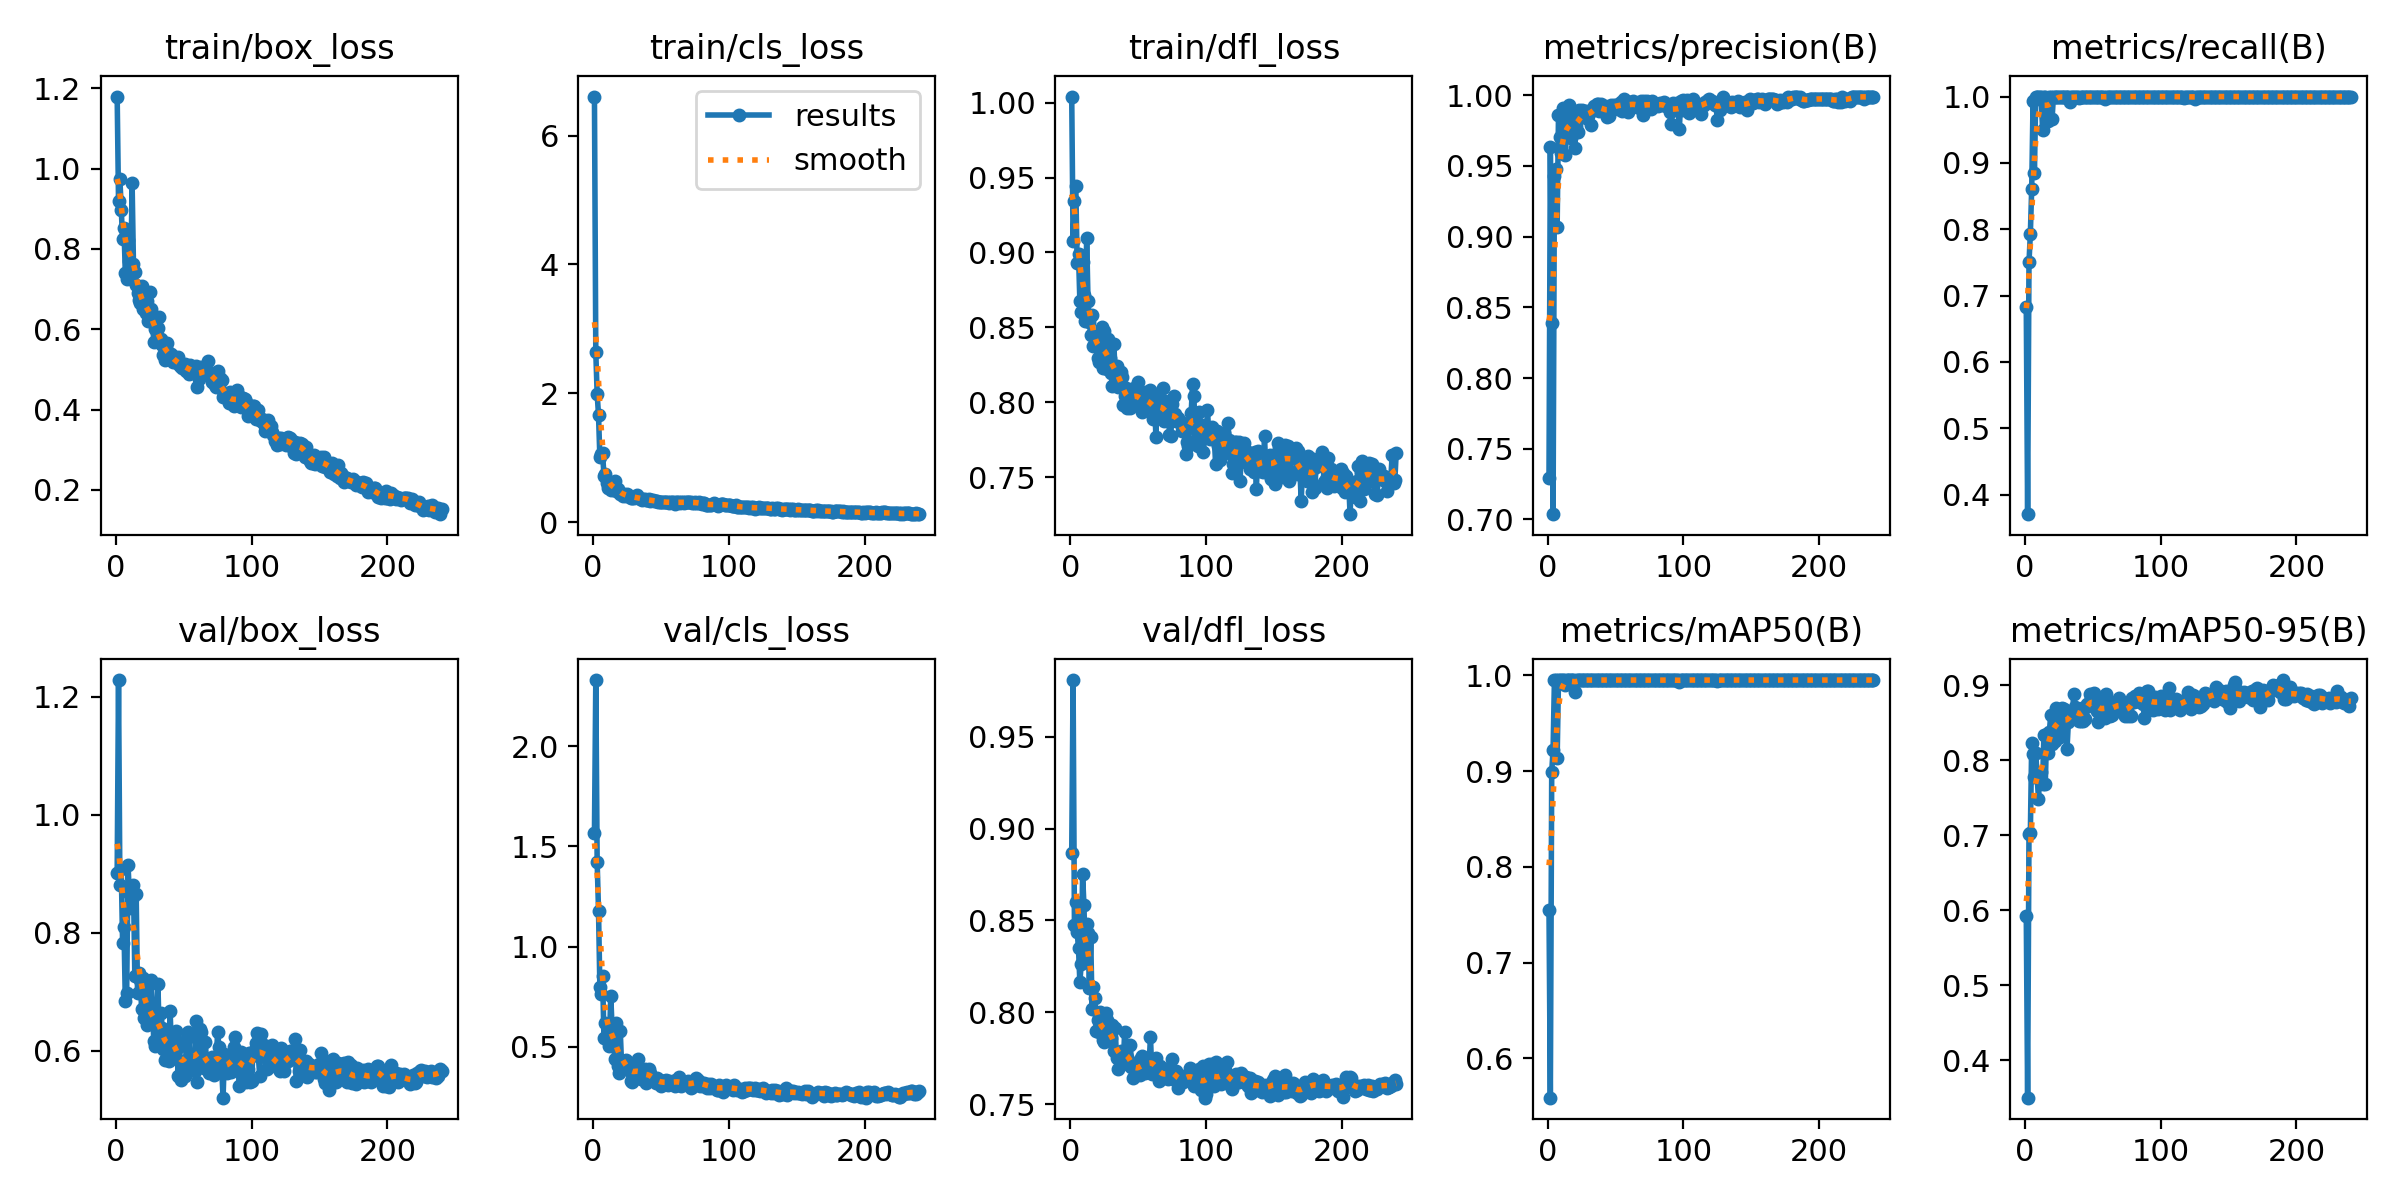

Source data for this figure (header and first rows):
epoch, time, train/box_loss, train/cls_loss, train/dfl_loss, metrics/precision(B), metrics/recall(B), metrics/mAP50(B), metrics/mAP50-95(B), val/box_loss, val/cls_loss, val/dfl_loss, lr/pg0, lr/pg1, lr/pg2
1, 9.144, 1.179, 6.606, 1.004, 0.7294, 0.6825, 0.7552, 0.5929, 0.9012, 1.566, 0.8867, 0.0002455, 0.0002455, 0.0002455
2, 15.84, 0.9193, 2.633, 0.9076, 0.9634, 0.3706, 0.5591, 0.3503, 1.228, 2.331, 0.9808, 0.0004954, 0.0004954, 0.0004954
3, 22.12, 0.9752, 1.989, 0.9341, 0.8387, 0.75, 0.8991, 0.7021, 0.8817, 1.423, 0.8476, 0.0007454, 0.0007454, 0.0007454
4, 28.4, 0.8977, 1.663, 0.9442, 0.7038, 0.7926, 0.9221, 0.7024, 0.908, 1.18, 0.86, 0.0009952, 0.0009952, 0.0009952
5, 34.95, 0.8237, 1.004, 0.8927, 0.9432, 0.8613, 0.995, 0.8224, 0.7819, 0.7966, 0.8438, 0.001245, 0.001245, 0.001245
6, 43.68, 0.8531, 1.057, 0.8987, 0.9482, 0.9934, 0.995, 0.8087, 0.8098, 0.7632, 0.8348, 0.001249, 0.001249, 0.001249
7, 49.74, 0.7397, 1.073, 0.8674, 0.9069, 0.8845, 0.9133, 0.7781, 0.6839, 0.8527, 0.8164, 0.001249, 0.001249, 0.001249
8, 55.65, 0.7246, 0.7193, 0.8605, 0.9862, 1, 0.995, 0.8099, 0.6983, 0.5445, 0.8265, 0.001248, 0.001248, 0.001248
9, 61.7, 0.8219, 0.7501, 0.8936, 0.9706, 1, 0.995, 0.7776, 0.9141, 0.6174, 0.8752, 0.001248, 0.001248, 0.001248
10, 67.81, 0.7701, 0.6137, 0.8714, 0.9592, 1, 0.995, 0.7485, 0.8669, 0.5412, 0.8583, 0.001247, 0.001247, 0.001247
11, 73.8, 0.7254, 0.5243, 0.8543, 0.991, 1, 0.995, 0.7816, 0.8422, 0.5573, 0.829, 0.001247, 0.001247, 0.001247
12, 81.71, 0.9641, 0.5652, 0.9099, 0.9721, 1, 0.995, 0.7849, 0.8577, 0.5051, 0.8483, 0.001246, 0.001246, 0.001246
13, 88.02, 0.762, 0.5, 0.8678, 0.9579, 0.95, 0.9899, 0.7687, 0.8816, 0.7556, 0.843, 0.001245, 0.001245, 0.001245
14, 94.33, 0.7414, 0.6045, 0.8536, 0.9751, 1, 0.995, 0.8343, 0.7264, 0.5951, 0.8133, 0.001244, 0.001244, 0.001244
15, 100.8, 0.7105, 0.5116, 0.8451, 0.9863, 1, 0.995, 0.7683, 0.8657, 0.5216, 0.8411, 0.001243, 0.001243, 0.001243
16, 107.1, 0.6894, 0.6333, 0.8579, 0.9933, 0.9809, 0.995, 0.835, 0.6972, 0.4397, 0.8016, 0.001242, 0.001242, 0.001242
17, 113.5, 0.6724, 0.4844, 0.8373, 0.9698, 0.9638, 0.995, 0.8102, 0.7327, 0.6172, 0.8137, 0.001241, 0.001241, 0.001241
18, 119.8, 0.6645, 0.5177, 0.8441, 0.989, 1, 0.995, 0.8378, 0.72, 0.4049, 0.8079, 0.00124, 0.00124, 0.00124
19, 126.2, 0.7075, 0.4631, 0.8403, 0.9811, 1, 0.995, 0.8602, 0.671, 0.3671, 0.7897, 0.001239, 0.001239, 0.001239
20, 133.1, 0.6493, 0.4375, 0.8297, 0.9626, 0.9661, 0.9828, 0.821, 0.7227, 0.5808, 0.7956, 0.001238, 0.001238, 0.001238
21, 139.4, 0.6592, 0.4391, 0.8271, 0.9785, 1, 0.995, 0.8602, 0.6551, 0.4101, 0.7893, 0.001236, 0.001236, 0.001236
22, 147.5, 0.6411, 0.41, 0.839, 0.974, 1, 0.995, 0.8255, 0.7153, 0.4144, 0.7999, 0.001235, 0.001235, 0.001235
23, 153.8, 0.6712, 0.4416, 0.8503, 0.9899, 1, 0.995, 0.8695, 0.6444, 0.3921, 0.7897, 0.001234, 0.001234, 0.001234
24, 160.3, 0.6205, 0.4108, 0.8231, 0.9862, 1, 0.995, 0.8408, 0.6621, 0.4316, 0.7849, 0.001232, 0.001232, 0.001232
25, 166.7, 0.6929, 0.4343, 0.8478, 0.9898, 1, 0.995, 0.8564, 0.6584, 0.4263, 0.7839, 0.00123, 0.00123, 0.00123
26, 172.9, 0.6504, 0.4061, 0.8324, 0.9868, 1, 0.995, 0.8314, 0.7195, 0.3874, 0.7998, 0.001229, 0.001229, 0.001229
27, 179.1, 0.6207, 0.4, 0.8222, 0.9885, 1, 0.995, 0.869, 0.6659, 0.3794, 0.7959, 0.001227, 0.001227, 0.001227
28, 185.3, 0.5678, 0.3767, 0.842, 0.984, 1, 0.995, 0.8617, 0.617, 0.3316, 0.7849, 0.001225, 0.001225, 0.001225
29, 191.6, 0.6013, 0.3805, 0.8299, 0.9891, 1, 0.995, 0.8684, 0.6075, 0.3259, 0.791, 0.001223, 0.001223, 0.001223
30, 197.7, 0.5721, 0.3736, 0.8194, 0.9853, 1, 0.995, 0.8578, 0.6523, 0.3737, 0.7863, 0.001221, 0.001221, 0.001221
31, 203.8, 0.602, 0.3868, 0.8108, 0.9884, 1, 0.995, 0.8146, 0.7133, 0.3887, 0.7934, 0.001219, 0.001219, 0.001219
32, 210.4, 0.6306, 0.4232, 0.8389, 0.9792, 1, 0.995, 0.8505, 0.626, 0.4108, 0.7791, 0.001217, 0.001217, 0.001217
33, 216.8, 0.5752, 0.372, 0.8202, 0.9895, 0.9911, 0.995, 0.8573, 0.6648, 0.4406, 0.7917, 0.001215, 0.001215, 0.001215
34, 224.2, 0.5609, 0.3696, 0.8244, 0.9924, 1, 0.995, 0.8646, 0.6392, 0.3648, 0.775, 0.001213, 0.001213, 0.001213
35, 231.7, 0.535, 0.3646, 0.8101, 0.9913, 1, 0.995, 0.8644, 0.6025, 0.3395, 0.7694, 0.001211, 0.001211, 0.001211
36, 240.2, 0.5234, 0.3454, 0.8186, 0.9939, 1, 0.995, 0.8878, 0.5846, 0.3517, 0.7746, 0.001209, 0.001209, 0.001209
37, 248.4, 0.5533, 0.3573, 0.82, 0.9938, 1, 0.995, 0.8706, 0.5994, 0.3516, 0.7788, 0.001206, 0.001206, 0.001206
38, 256.1, 0.5666, 0.3559, 0.8166, 0.9888, 1, 0.995, 0.8566, 0.6187, 0.3887, 0.7746, 0.001204, 0.001204, 0.001204
39, 263.8, 0.5301, 0.3493, 0.7985, 0.9939, 1, 0.995, 0.8683, 0.5831, 0.3197, 0.772, 0.001201, 0.001201, 0.001201
40, 271.9, 0.538, 0.3353, 0.8041, 0.9898, 0.9975, 0.995, 0.8526, 0.6681, 0.3831, 0.7896, 0.001199, 0.001199, 0.001199
41, 279.9, 0.539, 0.3557, 0.8094, 0.9888, 1, 0.995, 0.8523, 0.5989, 0.3871, 0.7776, 0.001196, 0.001196, 0.001196
42, 287.7, 0.5192, 0.3286, 0.7964, 0.9922, 1, 0.995, 0.8698, 0.6023, 0.3708, 0.7757, 0.001193, 0.001193, 0.001193
43, 295.5, 0.5201, 0.3412, 0.8006, 0.9903, 1, 0.995, 0.8525, 0.6237, 0.343, 0.7738, 0.001191, 0.001191, 0.001191
44, 303.4, 0.5182, 0.3363, 0.7962, 0.9849, 1, 0.995, 0.8549, 0.6335, 0.3446, 0.7825, 0.001188, 0.001188, 0.001188
45, 312.4, 0.5172, 0.3352, 0.8083, 0.985, 1, 0.995, 0.8706, 0.6055, 0.3293, 0.7704, 0.001185, 0.001185, 0.001185
46, 320.2, 0.5297, 0.3349, 0.7995, 0.9913, 1, 0.995, 0.8756, 0.5578, 0.3197, 0.7641, 0.001182, 0.001182, 0.001182
47, 328.1, 0.5092, 0.3236, 0.8095, 0.9931, 1, 0.995, 0.8743, 0.6076, 0.343, 0.7701, 0.001179, 0.001179, 0.001179
48, 335.8, 0.5094, 0.3122, 0.8076, 0.9921, 1, 0.995, 0.8877, 0.5502, 0.3299, 0.7669, 0.001176, 0.001176, 0.001176
49, 343.4, 0.5047, 0.3116, 0.7982, 0.9934, 1, 0.995, 0.883, 0.5607, 0.3353, 0.7673, 0.001173, 0.001173, 0.001173
50, 351.2, 0.5109, 0.3132, 0.8135, 0.9931, 1, 0.995, 0.8804, 0.5823, 0.3055, 0.7701, 0.00117, 0.00117, 0.00117
51, 359, 0.514, 0.319, 0.8015, 0.9925, 1, 0.995, 0.8895, 0.5568, 0.3142, 0.7658, 0.001166, 0.001166, 0.001166
52, 367, 0.4965, 0.3106, 0.8054, 0.99, 1, 0.995, 0.8753, 0.6177, 0.3225, 0.7753, 0.001163, 0.001163, 0.001163
53, 374.7, 0.5068, 0.3123, 0.7936, 0.9936, 1, 0.995, 0.8652, 0.6318, 0.3268, 0.7761, 0.00116, 0.00116, 0.00116
54, 383.2, 0.4888, 0.3099, 0.7954, 0.9955, 1, 0.995, 0.8507, 0.6267, 0.334, 0.7747, 0.001156, 0.001156, 0.001156
55, 391.1, 0.5103, 0.3048, 0.8008, 0.9888, 1, 0.995, 0.8804, 0.567, 0.311, 0.7671, 0.001153, 0.001153, 0.001153
56, 399.1, 0.4935, 0.2976, 0.8069, 0.9971, 1, 0.995, 0.8683, 0.5675, 0.3271, 0.7676, 0.001149, 0.001149, 0.001149
57, 406.8, 0.4966, 0.3111, 0.7991, 0.994, 1, 0.995, 0.8593, 0.5781, 0.3187, 0.7692, 0.001146, 0.001146, 0.001146
58, 414.6, 0.5012, 0.3182, 0.8029, 0.995, 1, 0.995, 0.8752, 0.5657, 0.3246, 0.7717, 0.001142, 0.001142, 0.001142
59, 422.5, 0.5089, 0.3083, 0.8084, 0.9879, 0.9965, 0.995, 0.8562, 0.65, 0.3277, 0.7868, 0.001138, 0.001138, 0.001138
60, 430.6, 0.4562, 0.2853, 0.7974, 0.9917, 1, 0.995, 0.8884, 0.5473, 0.3059, 0.7666, 0.001135, 0.001135, 0.001135
... 180 more rows
